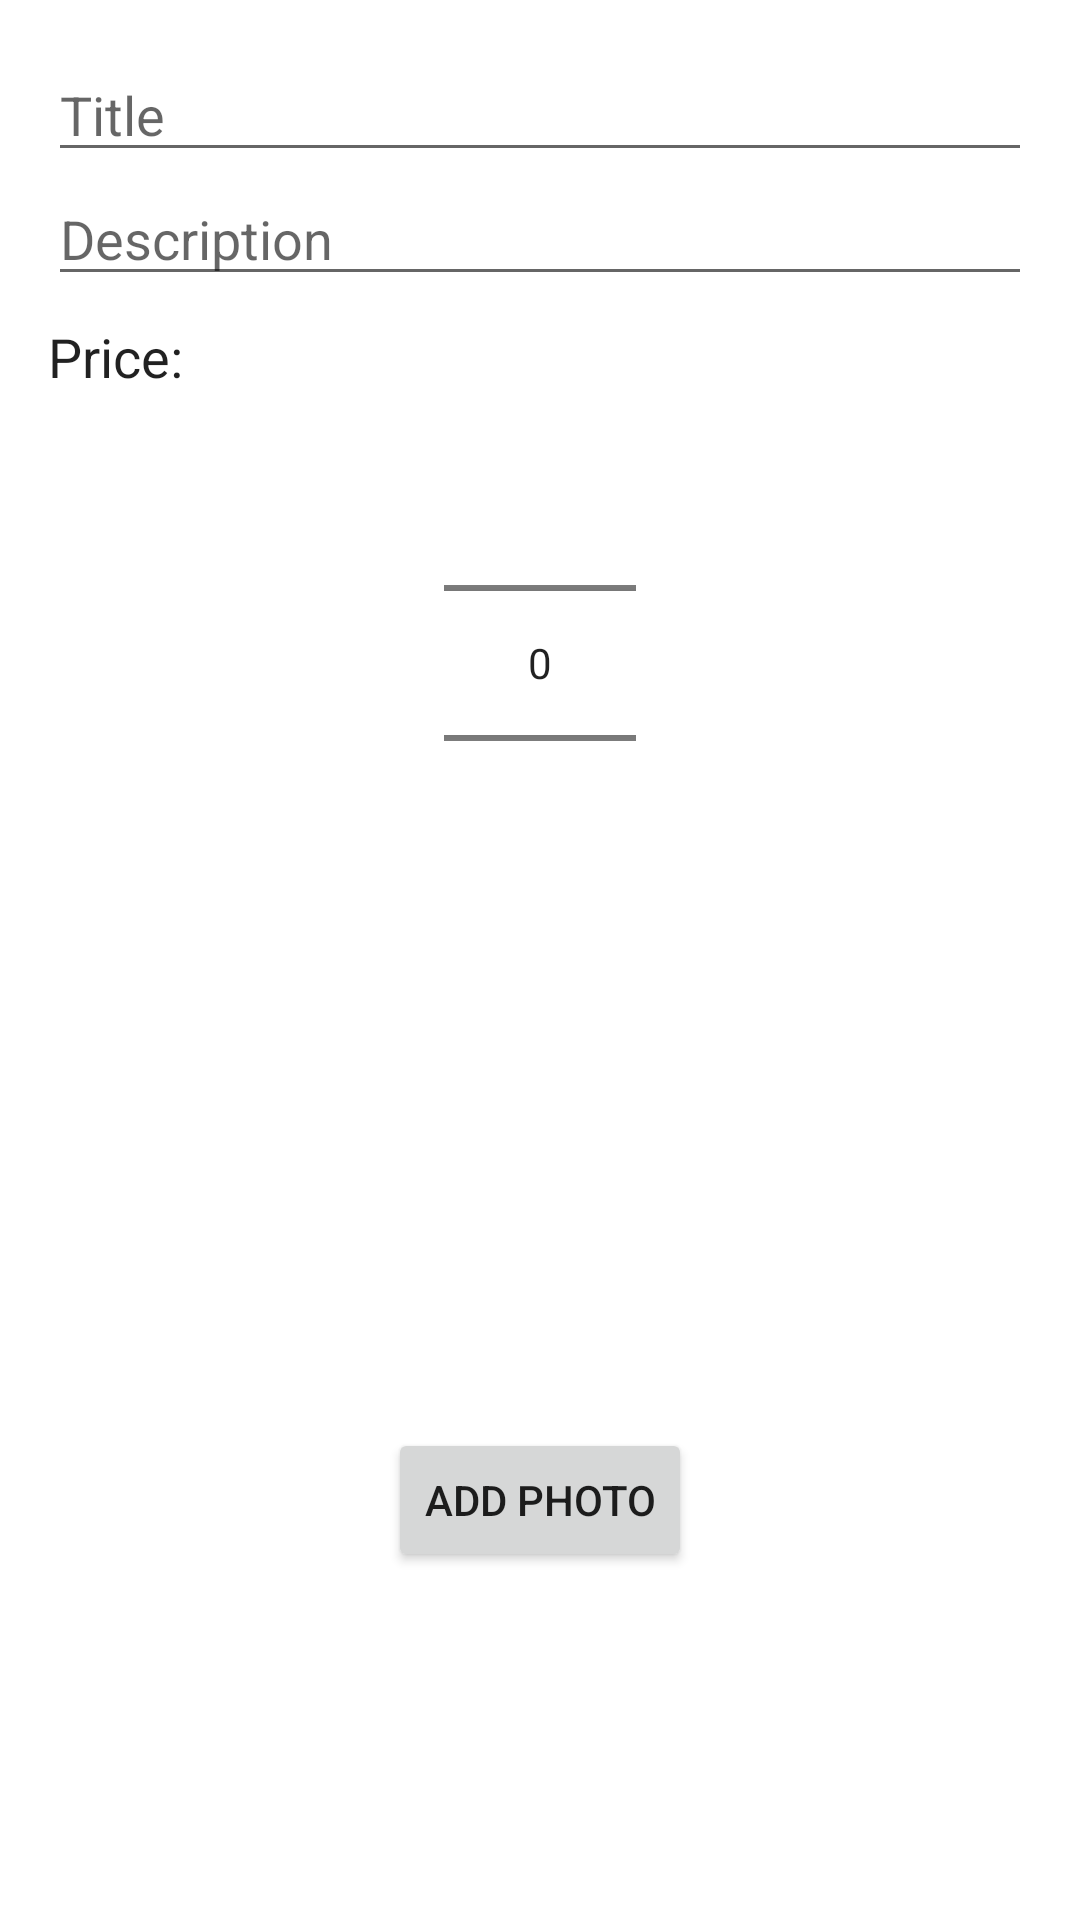

The Android layout XML behind this screen, and the referenced resources:
<!-- AndroidManifest.xml: application theme Theme.InventoryAppMVVM -->
<!-- res/layout/activity_add_note.xml -->
<?xml version="1.0" encoding="utf-8"?>
<LinearLayout xmlns:android="http://schemas.android.com/apk/res/android"
    xmlns:app="http://schemas.android.com/apk/res-auto"
    xmlns:tools="http://schemas.android.com/tools"
    android:layout_width="match_parent"
    android:layout_height="match_parent"
    android:orientation="vertical"
    android:padding="16dp"
    tools:context=".AddEditNoteActivity">

    <EditText
        android:id="@+id/edit_text_title"
        android:layout_width="match_parent"
        android:layout_height="wrap_content"
        android:hint="Title"
        android:inputType="text"
        tools:ignore="MissingConstraints" />

    <EditText
        android:id="@+id/edit_text_description"
        android:layout_width="match_parent"
        android:layout_height="wrap_content"
        android:hint="Description"
        android:inputType="textMultiLine"
        tools:ignore="MissingConstraints" />
    <TextView
        android:layout_width="wrap_content"
        android:layout_height="wrap_content"
        android:text="Price:"
        android:layout_marginTop="8dp"
        android:textAppearance="@android:style/TextAppearance.Medium"
        tools:ignore="MissingConstraints" />
    <NumberPicker
        android:layout_width="wrap_content"
        android:layout_height="wrap_content"
        android:id="@+id/number_picker_priority"
        android:layout_gravity="center_horizontal"/>
    <ImageView
        android:id="@+id/image_view_takePhoto"
        android:layout_width="150dp"
        android:layout_height="150dp"
        android:layout_gravity="center_horizontal"
        android:layout_margin="5dp"
        android:src="@drawable/ic_baseline_image_24"/>
    <Button
        android:id="@+id/button_takePhoto"
        android:layout_width="wrap_content"
        android:layout_height="wrap_content"
        android:layout_gravity="center_horizontal"
        android:layout_margin="5dp"
        android:onClick="dispatchTakePictureIntent"
        android:text="Add photo" />


</LinearLayout>
<!-- resources referenced by this layout -->
<resources>
  <style name="Theme.InventoryAppMVVM" parent="Theme.MaterialComponents.DayNight.DarkActionBar">
          
          <item name="colorPrimary">@color/purple_500</item>
          <item name="colorPrimaryVariant">@color/purple_700</item>
          <item name="colorOnPrimary">@color/white</item>
          
          <item name="colorSecondary">@color/teal_200</item>
          <item name="colorSecondaryVariant">@color/teal_700</item>
          <item name="colorOnSecondary">@color/black</item>
          
          <item name="android:statusBarColor" tools:targetApi="l">?attr/colorPrimaryVariant</item>
          
      </style>
  <!-- not gathered from this repository: default colours our renderer supplied (Android Studio template values) -->
  <color name="purple_500">#FF6200EE</color>
  <color name="purple_700">#FF3700B3</color>
  <color name="teal_200">#FF03DAC5</color>
  <color name="teal_700">#FF018786</color>
  <color name="black">#FF000000</color>
  <color name="white">#FFFFFFFF</color>
</resources>
